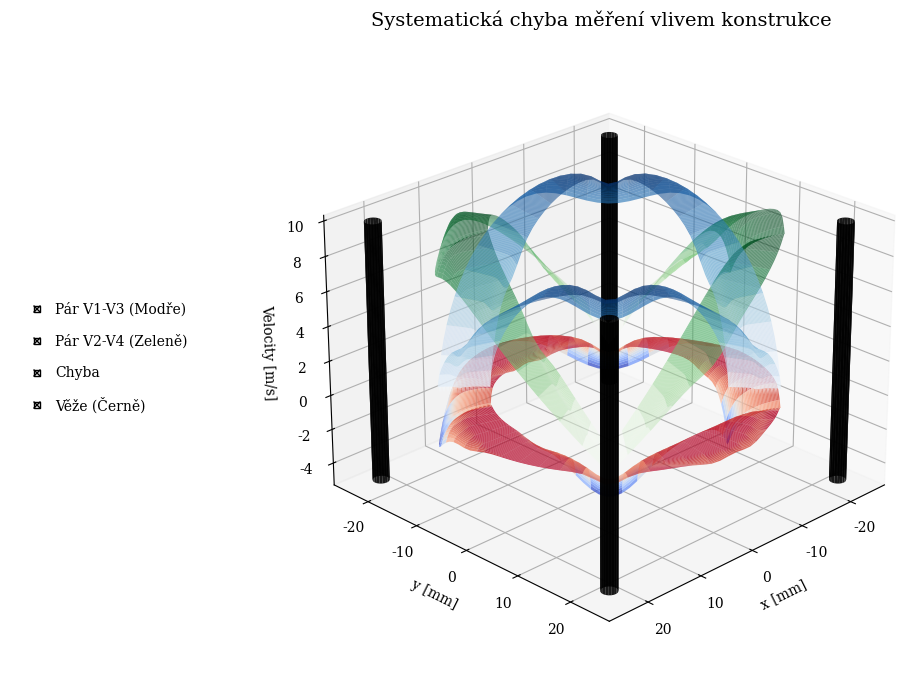

Write the Python code that produced this figure.
import numpy as np
import matplotlib.pyplot as plt
from matplotlib.widgets import CheckButtons

# --- KONFIGURACE GEOMETRIE ---
TOWER_DIST = 0.18
TOWER_DIA = 0.018
d = TOWER_DIST / 2
TOWER_POS = np.array([[-d, -d], [d, -d], [d, d], [-d, d]])

class AnemometerVisualizer:
    def __init__(self):
        self.v_inf = 10.0
        self.angles = np.linspace(0, 2 * np.pi, 100)
        self.dist_points = np.linspace(-d, d, 40)

        # Nastavení grafu pro profi vzhled
        plt.rcParams['font.family'] = 'serif'
        self.fig = plt.figure("Analýza stínění věží", figsize=(12, 8))
        self.ax = self.fig.add_subplot(111, projection='3d')

        self.surfaces = []
        self.labels = ['Pár V1-V3 (Modře)', 'Pár V2-V4 (Zeleně)', 'Chyba', 'Věže (Černě)']

        self.render()
        self.add_widgets()
        plt.show()

    def get_velocity_at(self, px, py, a_rad):
        u, v = self.v_inf * np.cos(a_rad), self.v_inf * np.sin(a_rad)
        for tx, ty in TOWER_POS:
            dx, dy = px-tx, py-ty
            dist = np.sqrt(dx**2 + dy**2)
            if dist < TOWER_DIA/2: return 0.0, 0.0
            d_par = dx*np.cos(a_rad) + dy*np.sin(a_rad)
            d_perp = -dx*np.sin(a_rad) + dy*np.cos(a_rad)
            if d_par > 0:
                w_w = TOWER_DIA * (1 + 0.4 * np.sqrt(d_par/TOWER_DIA))
                reduction = 0.85 * np.exp(-3.5 * (d_perp/w_w)**2) * (TOWER_DIA/(d_par + TOWER_DIA))
                u -= reduction * self.v_inf * np.cos(a_rad)
                v -= reduction * self.v_inf * np.sin(a_rad)
        return u, v

    def render(self):
        # Výpočet dat
        A, D = np.meshgrid(self.angles, self.dist_points)
        V1, V2 = np.zeros_like(A), np.zeros_like(A)

        p13 = (TOWER_POS[2] - TOWER_POS[0]) / np.linalg.norm(TOWER_POS[2] - TOWER_POS[0])
        p24 = (TOWER_POS[3] - TOWER_POS[1]) / np.linalg.norm(TOWER_POS[3] - TOWER_POS[1])
        c13 = (TOWER_POS[0] + TOWER_POS[2]) / 2
        c24 = (TOWER_POS[1] + TOWER_POS[3]) / 2

        for i in range(len(self.dist_points)):
            for j in range(len(self.angles)):
                pos1 = c13 + self.dist_points[i] * p13
                vel1 = self.get_velocity_at(pos1[0], pos1[1], self.angles[j])
                V1[i, j] = abs(np.dot(vel1, p13))

                pos2 = c24 + self.dist_points[i] * p24
                vel2 = self.get_velocity_at(pos2[0], pos2[1], self.angles[j])
                V2[i, j] = abs(np.dot(vel2, p24))

        V_tot = np.sqrt(V1**2 + V2**2)
        Error = self.v_inf - V_tot

        # Transformace do válcových souřadnic (vizuální efekt prstence)
        R = 20 + D * 40
        X, Y = R * np.cos(A), R * np.sin(A)

        # Vykreslení ploch
        s1 = self.ax.plot_surface(X, Y, V1, cmap='Blues', alpha=0.6, antialiased=True, label=self.labels[0])
        s2 = self.ax.plot_surface(X, Y, V2, cmap='Greens', alpha=0.6, antialiased=True, label=self.labels[1])
        s3 = self.ax.plot_surface(X, Y, -Error, cmap='coolwarm', alpha=0.8, antialiased=True, label=self.labels[2])

        self.surfaces = [s1, s2, s3]

        # Vykreslení věží (jako tenké černé válce)
        tower_plots = []
        for i, (tx, ty) in enumerate(TOWER_POS):
            z_t = np.linspace(-5, 10, 2)
            theta_t = np.linspace(0, 2*np.pi, 20)
            th_g, z_g = np.meshgrid(theta_t, z_t)
            r_vis = 1.2
            xt = tx * 250 + r_vis * np.cos(th_g)
            yt = ty * 250 + r_vis * np.sin(th_g)
            tw = self.ax.plot_surface(xt, yt, z_g, color='black', alpha=0.9)
            tower_plots.append(tw)
        self.surfaces.append(tower_plots)

        # Styling os (podobně jako na obrázku)
        self.ax.set_xlabel('x [mm]', fontsize=10)
        self.ax.set_ylabel('y [mm]', fontsize=10)
        self.ax.set_zlabel('Velocity [m/s]', fontsize=10)
        self.ax.set_title("Systematická chyba měření vlivem konstrukce", fontsize=14, pad=20)

        self.ax.view_init(elev=25, azim=45)
        self.ax.grid(True, linestyle='--', alpha=0.5)

    def add_widgets(self):
        # Přidání boxu s checkboxy pro zapínání/vypínání vrstev
        rax = plt.axes([0.02, 0.4, 0.15, 0.2], frameon=False)
        self.check = CheckButtons(rax, self.labels, [True, True, True, True])

        def func(label):
            idx = self.labels.index(label)
            surf = self.surfaces[idx]

            # Matplotlib handling pro seznam objektů (věže) vs jeden objekt (plocha)
            if isinstance(surf, list):
                for s in surf:
                    s.set_visible(not s.get_visible())
            else:
                surf.set_visible(not surf.get_visible())
            plt.draw()

        self.check.on_clicked(func)

if __name__ == "__main__":
    AnemometerVisualizer()
